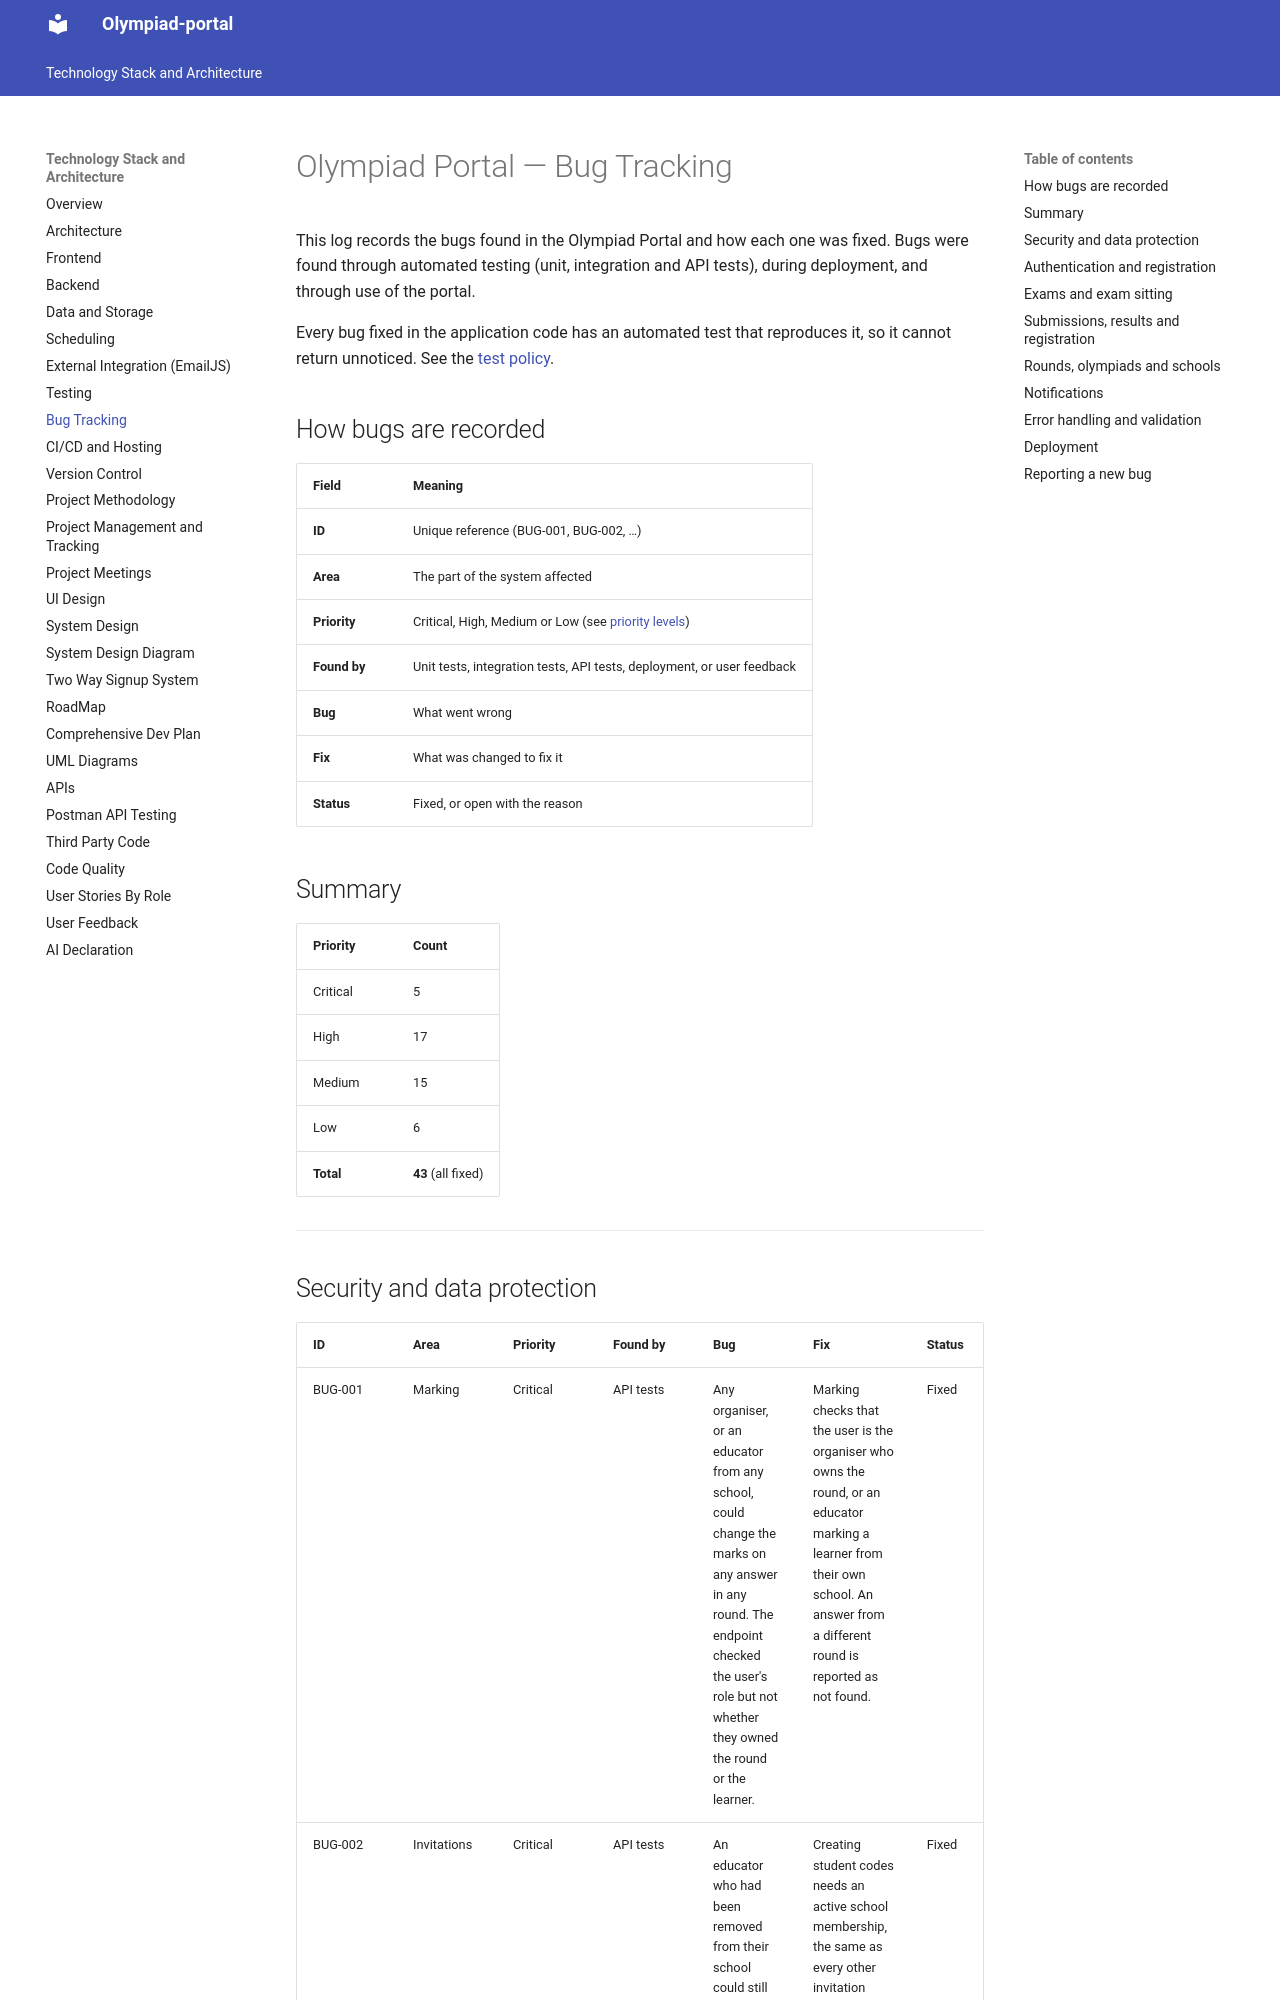

repository: 2846849/Olympiad-portal-documentation · page: bug-tracking/index.html · generator: mkdocs

# Olympiad Portal — Bug Tracking

This log records the bugs found in the Olympiad Portal and how each one was fixed. Bugs were found through automated testing (unit, integration and API tests), during deployment, and through use of the portal.

Every bug fixed in the application code has an automated test that reproduces it, so it cannot return unnoticed. See the [test policy](testing.md#3-test-policy).

## How bugs are recorded

| Field | Meaning |
|---|---|
| **ID** | Unique reference (BUG-001, BUG-002, …) |
| **Area** | The part of the system affected |
| **Priority** | Critical, High, Medium or Low (see [priority levels](testing.md#42-recording-and-triage)) |
| **Found by** | Unit tests, integration tests, API tests, deployment, or user feedback |
| **Bug** | What went wrong |
| **Fix** | What was changed to fix it |
| **Status** | Fixed, or open with the reason |

## Summary

| Priority | Count |
|---|---|
| Critical | 5 |
| High | 17 |
| Medium | 15 |
| Low | 6 |
| **Total** | **43** (all fixed) |

---
